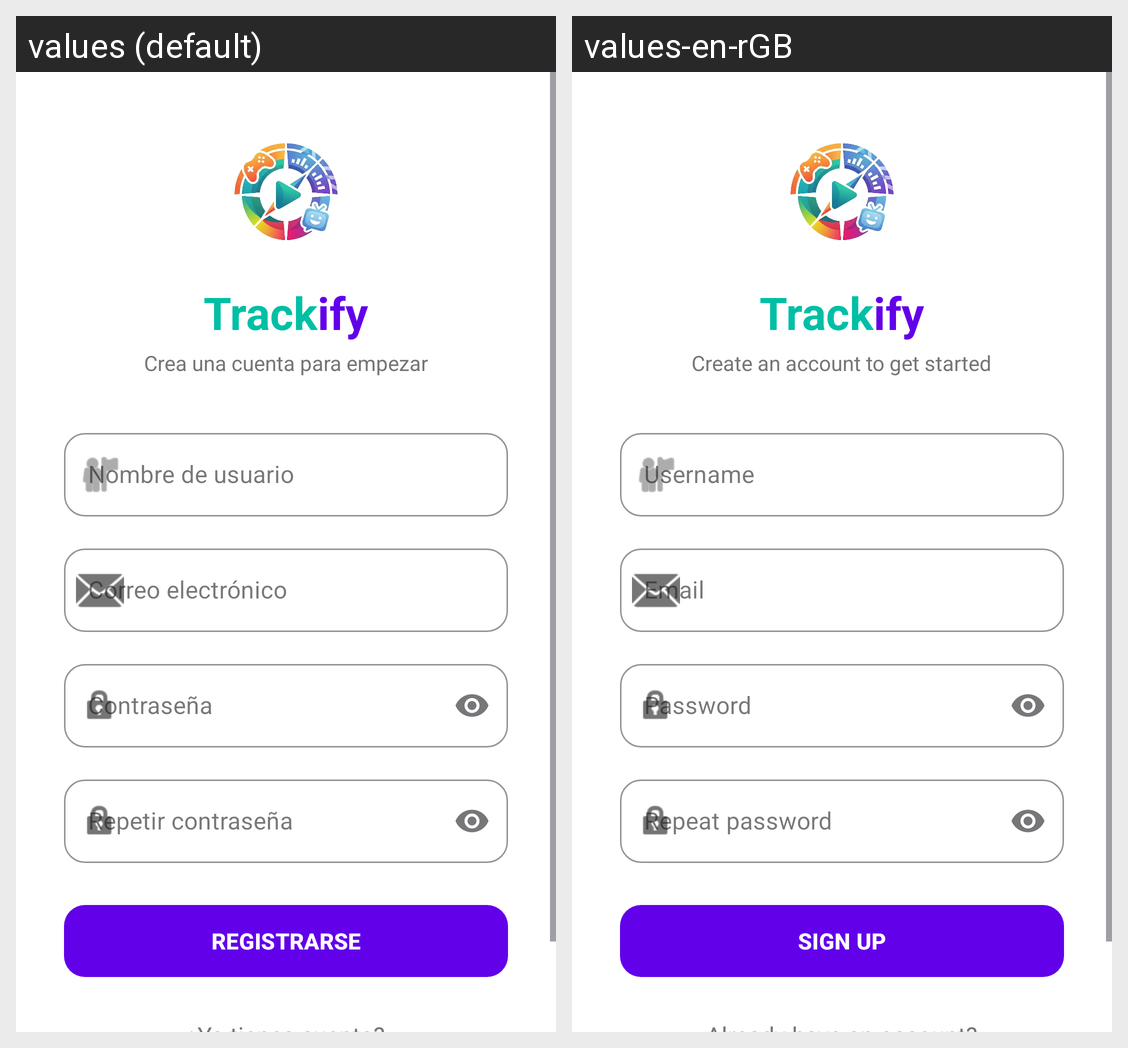

Strings drawn on this Android screen and how each of the app's shown locales translates them:
Android screen res/layout/activity_registro.xml rendered under 2 locales, left to right: values (default), values-en-rGB. Device: Nexus 5 (rendered at 1080×1920; each locale shown at half size, 540×960, under a caption strip naming it); theme Theme.Trackify.
Strings drawn on this screen, with the default value and each locale's value (text and hints the layout hard-codes, and strings that could not be matched under every locale, appear in the picture but are not listed):

track_text
  values: Track
  values-en-rGB: Track

ify_text
  values: ify
  values-en-rGB: ify

crear_cuenta_subtitulo
  values: Crea una cuenta para empezar
  values-en-rGB: Create an account to get started

nombre_usuario
  values: Nombre de usuario
  values-en-rGB: Username

correo_electronico
  values: Correo electrónico
  values-en-rGB: Email

password
  values: Contraseña
  values-en-rGB: Password

repetir_password
  values: Repetir contraseña
  values-en-rGB: Repeat password

registrarse_mayus
  values: REGISTRARSE
  values-en-rGB: SIGN UP
